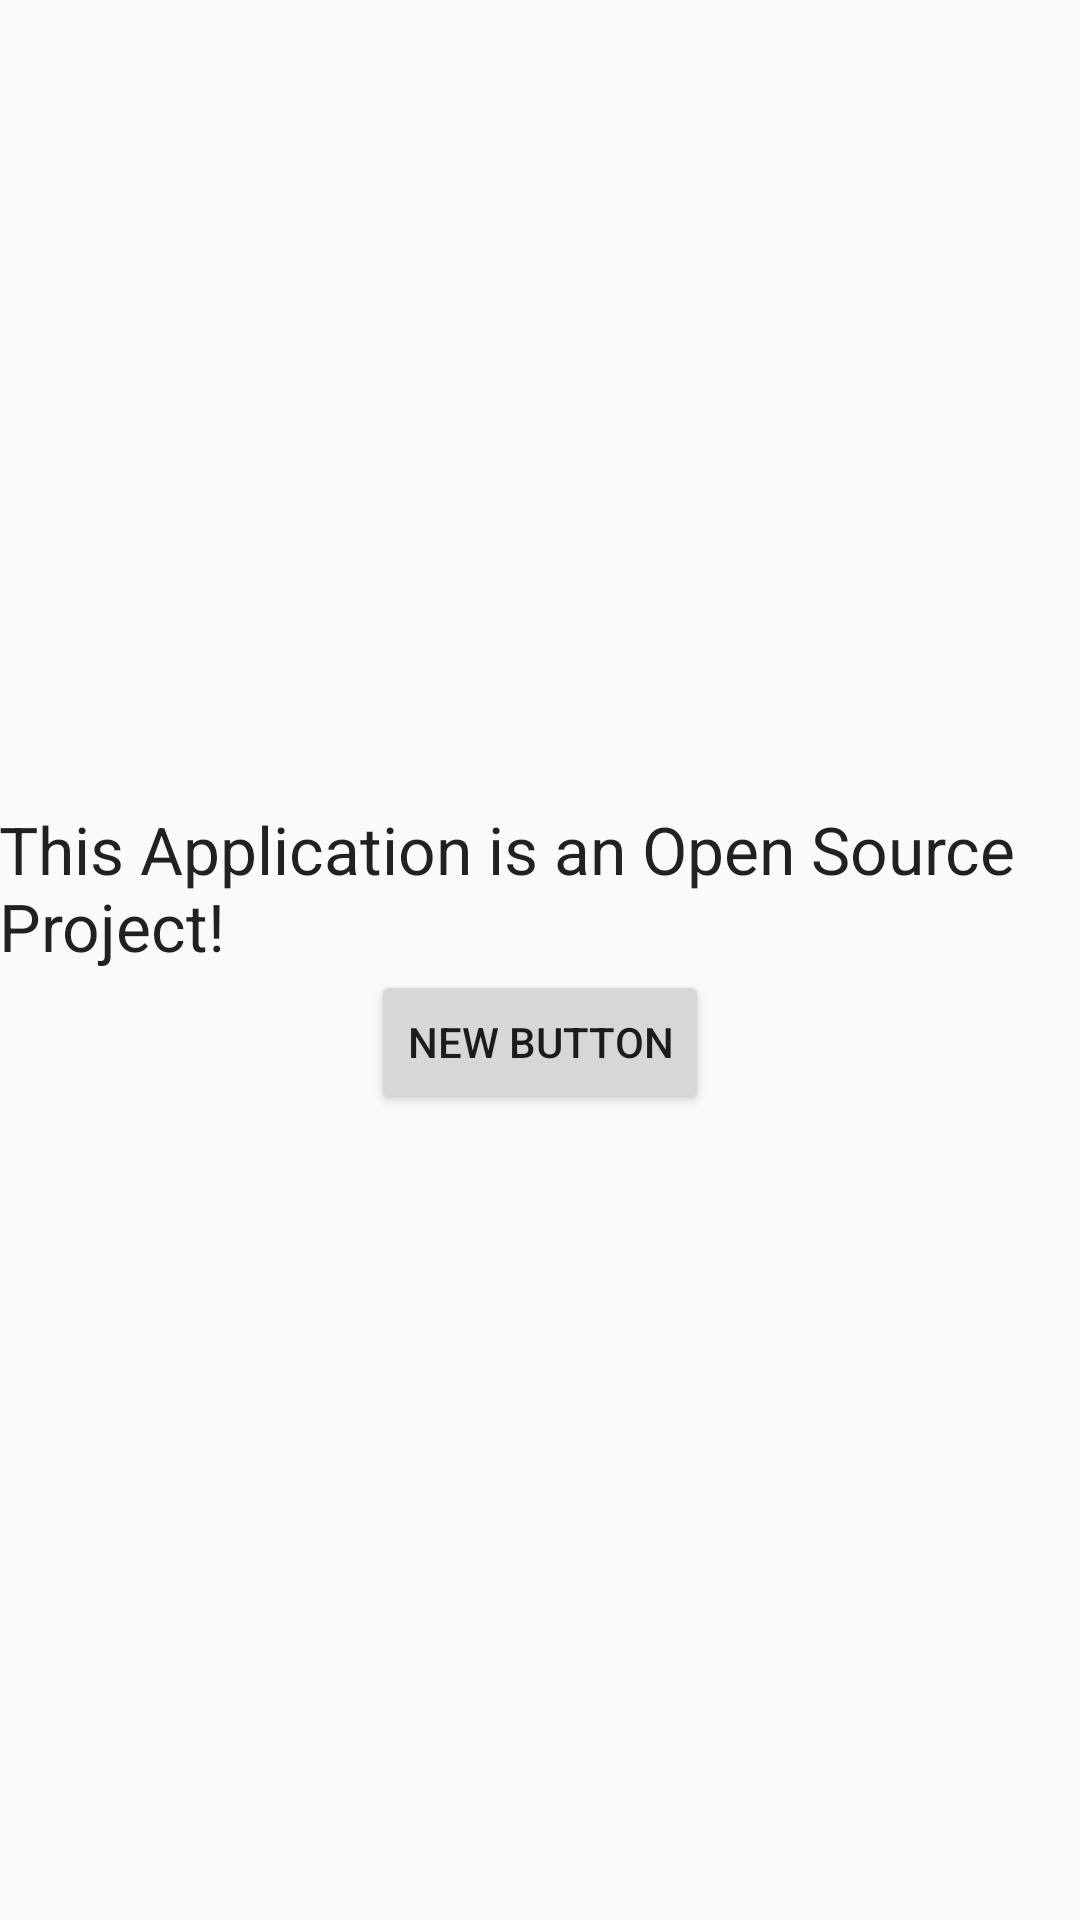

This screen was rendered from an Android layout file. Write that file and the resources it references.
<!-- AndroidManifest.xml: application theme AppTheme -->
<!-- res/layout/about_dialog.xml -->
<?xml version="1.0" encoding="utf-8"?>
<LinearLayout xmlns:android="http://schemas.android.com/apk/res/android"
    android:layout_width="match_parent"
    android:layout_height="match_parent"
    android:orientation="vertical"
    android:paddingBottom="@dimen/activity_vertical_margin"
    android:paddingLeft="@dimen/activity_horizontal_margin"
    android:paddingRight="@dimen/activity_horizontal_margin"
    android:paddingTop="@dimen/activity_vertical_margin"
    android:gravity="center">


    <Space
        android:layout_width="match_parent"
        android:layout_height="wrap_content"
        android:layout_gravity="center_horizontal" />

    <TextView
        android:layout_width="wrap_content"
        android:layout_height="wrap_content"
        android:textAppearance="?android:attr/textAppearanceLarge"
        android:text="This Application is an Open Source Project!"
        android:id="@+id/textView4"
        android:layout_gravity="center_horizontal" />

    <Space
        android:layout_width="match_parent"
        android:layout_height="wrap_content"
        android:layout_gravity="center_horizontal" />

    <Space
        android:layout_width="match_parent"
        android:layout_height="wrap_content"
        android:layout_gravity="right" />

    <Button
        android:layout_width="wrap_content"
        android:layout_height="wrap_content"
        android:text="New Button"
        android:id="@+id/button"
        android:layout_gravity="center_horizontal" />
</LinearLayout>
<!-- resources referenced by this layout -->
<resources>
  <style name="AppTheme" parent="Theme.AppCompat.Light.DarkActionBar">
          
          <item name="colorPrimary">@color/colorPrimary</item>
          <item name="colorPrimaryDark">@color/colorPrimaryDark</item>
          <item name="colorAccent">@color/colorAccent</item>
      </style>
  <color name="colorPrimary">#3F51B5</color>
  <color name="colorPrimaryDark">#303F9F</color>
  <color name="colorAccent">#FF4081</color>
</resources>
